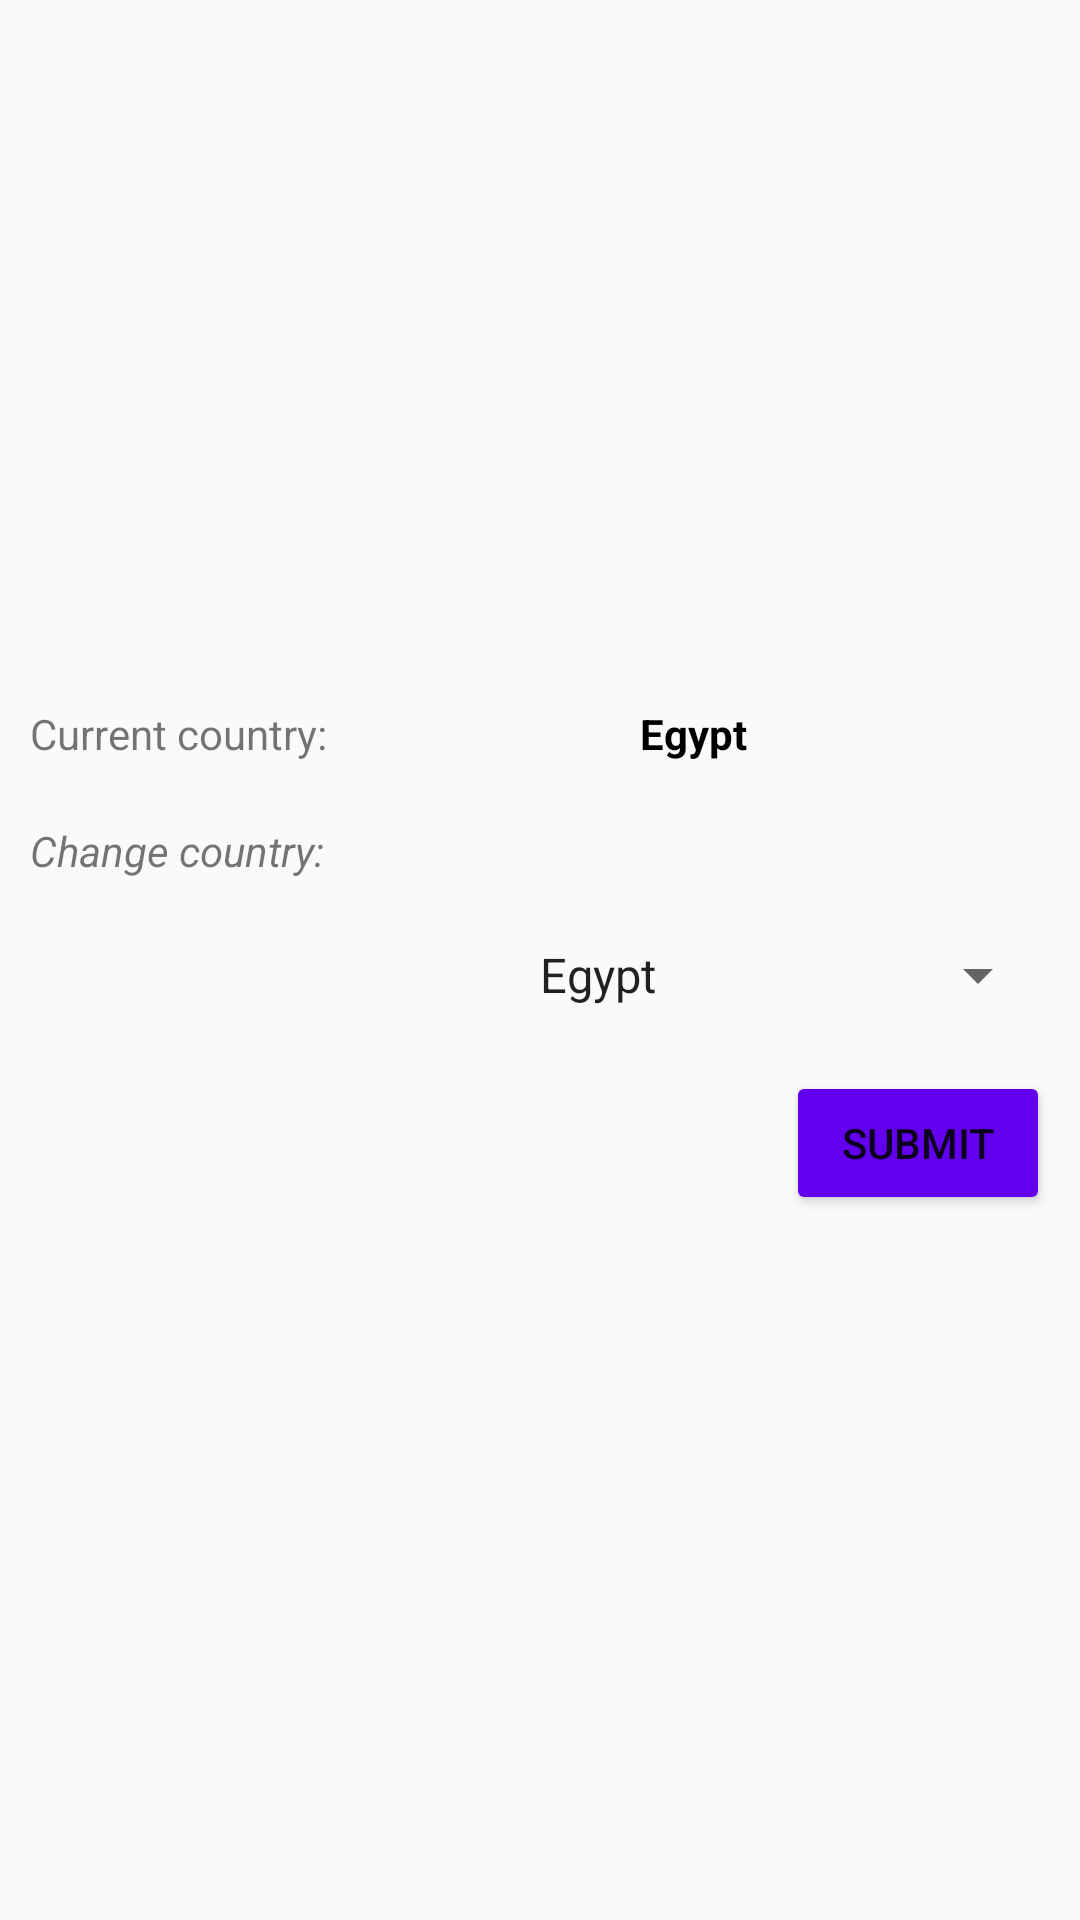

Write the Android layout XML for this screen, with the resource values it uses.
<!-- AndroidManifest.xml: application theme AppTheme -->
<!-- res/layout/fragment_setting.xml -->
<?xml version="1.0" encoding="utf-8"?>
<LinearLayout xmlns:android="http://schemas.android.com/apk/res/android"
    xmlns:tools="http://schemas.android.com/tools"
    android:layout_width="match_parent"
    android:layout_height="match_parent"
    android:orientation="vertical"
    android:gravity="center_vertical"
    android:layout_margin="2dp"
    tools:context=".ui.fragments.SettingFragment">

    <LinearLayout
        android:layout_width="match_parent"
        android:layout_height="wrap_content"
        android:orientation="horizontal"
        android:layout_margin="10dp"
        >
        <TextView
        android:layout_width="wrap_content"
        android:layout_height="wrap_content"
            android:layout_weight="1"
        android:text="Current country: "/>

        <TextView
            android:id="@+id/currentCountry"
            android:layout_width="wrap_content"
            android:layout_height="wrap_content"
            android:layout_weight="1"
            android:textColor="@android:color/black"
            android:textStyle="bold"
            android:text="Egypt"/>

    </LinearLayout>

    <TextView
        android:layout_width="wrap_content"
        android:layout_height="wrap_content"
        android:textStyle="italic"
        android:layout_margin="10dp"
        android:text="Change country:"/>
    <Spinner
        android:id="@+id/spin_country"
        android:layout_width="wrap_content"
        android:layout_height="wrap_content"
        android:entries="@array/countries"
        android:layout_gravity="end"
        android:layout_margin="10dp"
        />

    <Button
        android:id="@+id/btn_submit"
        android:layout_width="wrap_content"
        android:layout_height="wrap_content"
        android:text="Submit"
        android:backgroundTint="@color/colorPrimary"
        android:layout_margin="10dp"
        android:layout_gravity="end"/>

</LinearLayout>
<!-- resources referenced by this layout -->
<resources>
  <string-array name="countries">
          <item>Egypt</item>
          <item>United States</item>
          <item>Germany</item>
          <item>United Kingdom</item>
          <item>Serbia</item>
          <item>Saudi Arabia</item>
      </string-array>
  <color name="colorPrimary">#6200EE</color>
  <style name="AppTheme" parent="Theme.AppCompat.Light.DarkActionBar">
          
          <item name="colorPrimary">@color/colorPrimary</item>
          <item name="colorPrimaryDark">@color/colorPrimary</item>
          <item name="colorAccent">@color/colorAccent</item>
      </style>
  <color name="colorAccent">#03DAC5</color>
</resources>
